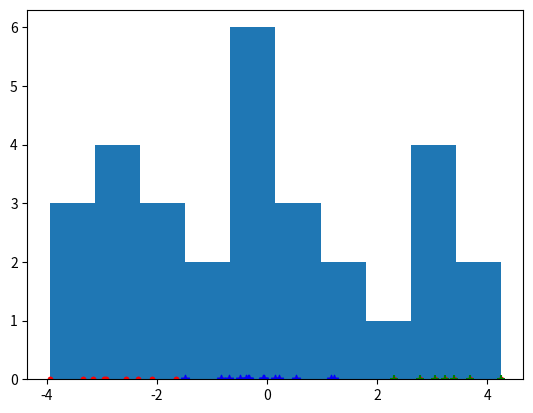

Write the Python code that produced this figure.
from scipy import stats
import numpy as np
import numpy.random as npr


class BaseDP(object):
    def __init__(self, x, alpha, sigma2, prior_mean=0, prior_var =1):
        """ """
        self.x = x
        self.sigma2 = sigma2
        self.N = len(x)
        self.nClass = None # no of classes
        self.alpha = alpha
        self.z = None
        self.prior_mean = prior_mean
        self.prior_var = prior_var

    def performGibbsSampling(self, iter):  # and register
        print("performGibbsSampling")

class DPMM(BaseDP):
    def __init__(self, x, alpha, sigma2, prior_mean=0, prior_var =1):
        """ This method is called when you create an instance of the class."""
        BaseDP.__init__(self, x, alpha, sigma2, prior_mean, prior_var)
        self.initialize_z()
        self.counts = np.zeros(self.nClass)

        self.post_cluster_means = np.zeros(self.nClass)
        self.post_cluster_vars = np.zeros(self.nClass)

        self.initialize_means()
        self.compute_suff_statistics()
        self.plot_type = None

    def DP_prior(self, alpha):
        """
        DP prior
        """
        z = np.zeros(self.N).reshape(-1,1)
        z[0] = 1
        for n in range(1, self.N):
            k = z.shape[1]
            prob = np.zeros(k+1)
            prob[0:k] = np.sum(z, axis=0)
            prob[k] = self.alpha
            prob = prob/sum(prob)
            cls_index = npr.choice(list(range(k+1)), p=prob)
            if cls_index == k:
                # new class assignment
                z = np.column_stack((z, np.zeros(self.N)))

            z[n, cls_index] = 1

        self.z = z
        self.nClass = z.shape[1]

    # class assignment
    def initialize_z(self):
        self.DP_prior(self.alpha)

            # class assignment

    def initialize_means(self):
        """
        sample means from prior
        """
        self.cluster_means = npr.normal(loc=self.prior_mean, scale=np.sqrt(self.prior_var),
                                size=3)

    def set_plot_type(self, plot_type):
        self.plot_type = plot_type

    def compute_cluster_param(self):
        """
        sample cluster means from posterior
        """
        self.post_cluster_means = np.zeros(self.nClass)
        self.post_cluster_vars = np.zeros(self.nClass)
        for i in range(self.nClass):
            numerator = (self.prior_mean / self.prior_var) + (self.cluster_means[i] * self.counts[i] / self.sigma2)
            denominator = (1.0 / self.prior_var + self.counts[i] / self.sigma2)

            self.post_cluster_means[i] = numerator / denominator
            self.post_cluster_vars[i] = 1.0 / denominator

    def sample_z(self):
        """
        sample z matrix from posterior
        """
        for n in range(self.N):
            # suff stats after removing nth data point
            self.compute_suff_statistics(data_index=n)

            prob = self.compute_pred_prob(n)

            cls_index = npr.choice(list(range(len(prob))), p=prob)
            z = self.z
            if cls_index == len(prob)-1:
                # create new class
                z = np.column_stack((self.z, np.zeros(self.N)))

            z[n, cls_index] = 1
            # remove zero columns/ empty cluster
            columncounts = np.sum(z, axis=0)
            nzc = np.where(columncounts > 0)[0]
            z = z[:, nzc]
            self.z = z
            self.nClass = z.shape[1]

        self.compute_suff_statistics()



    def compute_suff_statistics(self, data_index=None):
        """
        compute sufficient statistics
        """
        if data_index is not None:
            # remove nth point from the cluster
            # set cluster assignment to zero
            self.z[data_index,:] = 0
            # remove zero columns/ empty cluster
            columncounts = np.sum(self.z, axis=0)
            nzc = np.where(columncounts > 0)[0]
            self.z = self.z[:, nzc]
            self.nClass = self.z.shape[1]


        self.counts = np.sum(self.z, axis=0)
        self.cluster_means = np.zeros(self.nClass)
        for i in range(self.nClass):
            cls_index = self.z[:,i]>0
            self.cluster_means[i] = np.mean(self.x[cls_index])
        #update cluster parameters
        self.compute_cluster_param()


    def compute_pred_prob(self, data_index):
        pred_prob = np.zeros(self.nClass+1)
        for cls_inx in range(self.nClass):
            pi = self.counts[cls_inx]
            loc = self.post_cluster_means[cls_inx]
            scale = self.post_cluster_vars[cls_inx] + self.sigma2
            pred_prob[cls_inx] = np.log(pi) + stats.norm.logpdf(self.x[data_index], loc=loc, scale=np.sqrt(scale))

        pred_prob[self.nClass] = np.log(self.alpha) + stats.norm.logpdf(
                                    self.x[data_index],
                                    loc=self.prior_mean, scale=np.sqrt(self.prior_var))

        pred_prob = pred_prob - max(pred_prob)
        pred_prob = np.exp(pred_prob)

        return pred_prob/sum(pred_prob)


    def performGibbsSampling(self, iter=10):  # and register
        print("performGibbsSampling")
        for i in range(iter):
            self.sample_z()


    def plot_cluster_hist(self):
        cls_data = []
        for i in range(self.nClass):
            cls_index = self.z[:, i] > 0
            cls_data.append(self.x[cls_index])

        plt.hist(cls_data,
                 bins=20,
                 histtype='stepfilled', alpha=.5)

        plt.show()

    def plot_cluster_points(self):
        cls_data = []
        mark_style = [".", "+", "*"]
        mark_col = ["red", "green", "blue"]
        for i in range(self.nClass):
            cls_index = self.z[:, i] > 0
            cls_data.append([self.x[cls_index]])
            y = np.ones(len(cls_data[i][0]))*0
            try:
                plt.scatter(cls_data[i], y, marker=mark_style[i], color=mark_col[i])
            except:
                # for other classes use pink colour
                plt.scatter(cls_data[i], y, marker=".", color="pink")

        plt.show()


if __name__ == '__main__':
    import matplotlib.pyplot as plt
    def generate_data(pi, means, sigma2, N=10, nClass=3):
        """Generate data
        """
        x = np.zeros(N)
        z = np.zeros((N, nClass)).astype(int)
        for i in range(N):
            z[i, :] = npr.multinomial(1, pi).astype(int)
            cls_index = np.flatnonzero(z[i])[0]
            x[i] = npr.normal(loc=means[cls_index], scale=np.sqrt(sigma2), size=1)
        #print(z)
        return x


    data = generate_data([.3, .5, .2], [-3, 0, 3], .5, N=30)
    plt.hist(data)
    plt.show()
    npr.seed(22)
    fmm = DPMM(data, alpha=.1, sigma2=.5, prior_mean=0, prior_var=1)
    fmm.set_plot_type('scatter')

    fmm.plot_cluster_points()
    fmm.performGibbsSampling(iter=100)
    fmm.plot_cluster_points()
    print(fmm.nClass)
